2-way image classification set "Datasets" from GitHub (myseringan/AI-projects); label vocabulary: ripe, unripe.

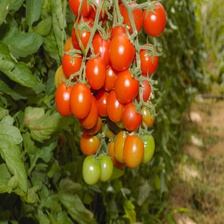
Label: ripe

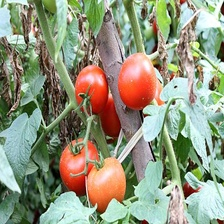
Label: ripe

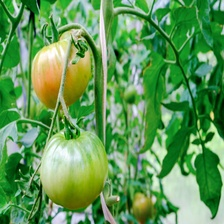
Label: unripe

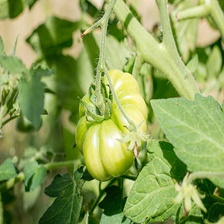
Label: unripe

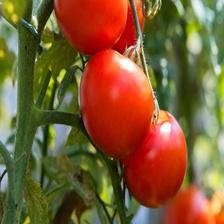
Label: ripe

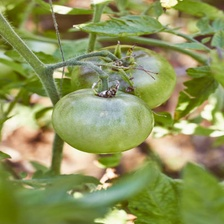
Label: unripe
